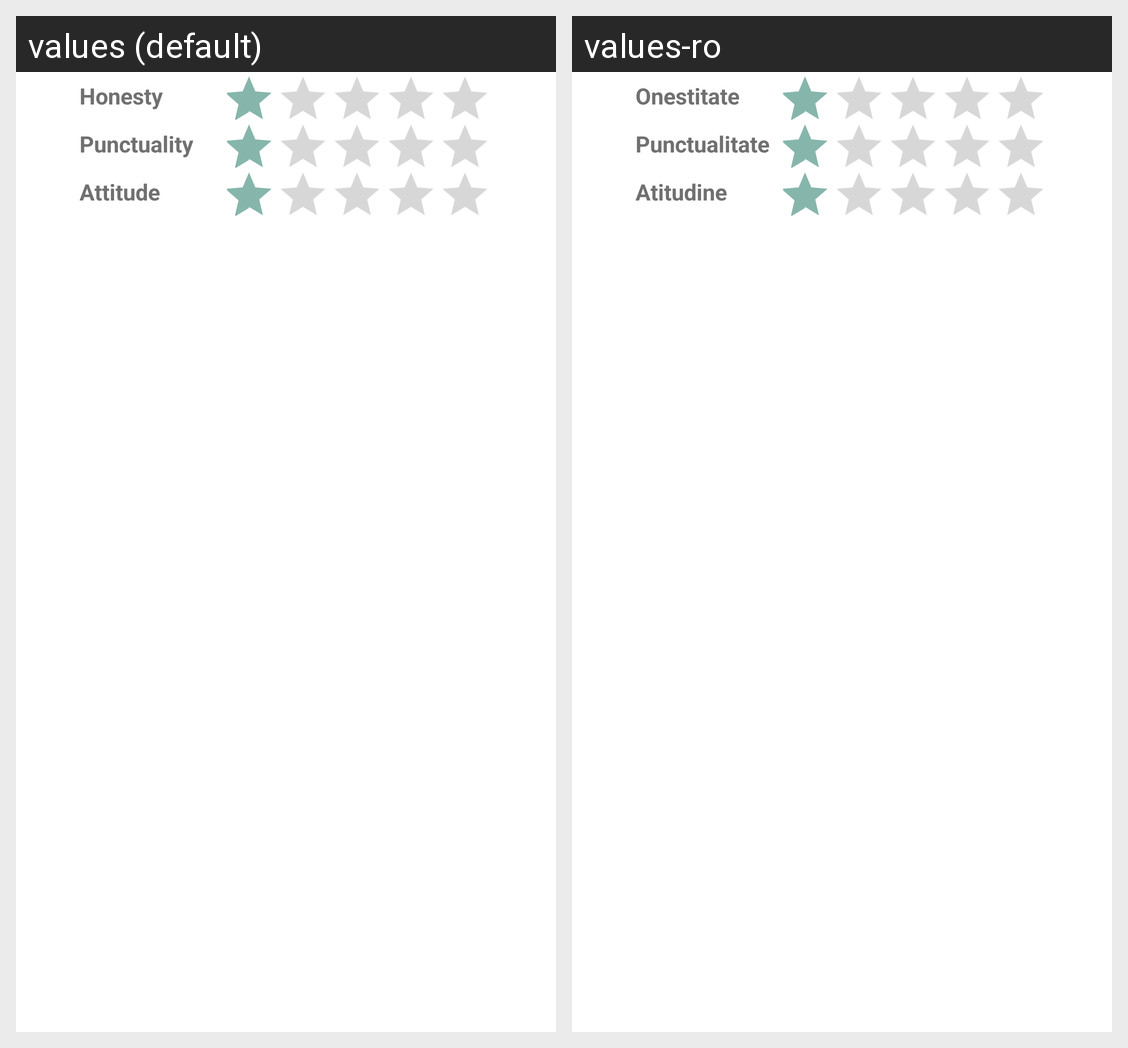

Locale-by-locale string values for the Android screen shown in this grid:
Android screen res/layout/component_average_review.xml rendered under 2 locales, left to right: values (default), values-ro. Device: Nexus 5 (rendered at 1080×1920; each locale shown at half size, 540×960, under a caption strip naming it); theme Theme.TheTogetherApp.
Strings drawn on this screen, with the default value and each locale's value (text and hints the layout hard-codes, and strings that could not be matched under every locale, appear in the picture but are not listed):

text_rating_honesty
  values: Honesty
  values-ro: Onestitate

text_rating_punctuality
  values: Punctuality
  values-ro: Punctualitate

text_rating_attitude
  values: Attitude
  values-ro: Atitudine
